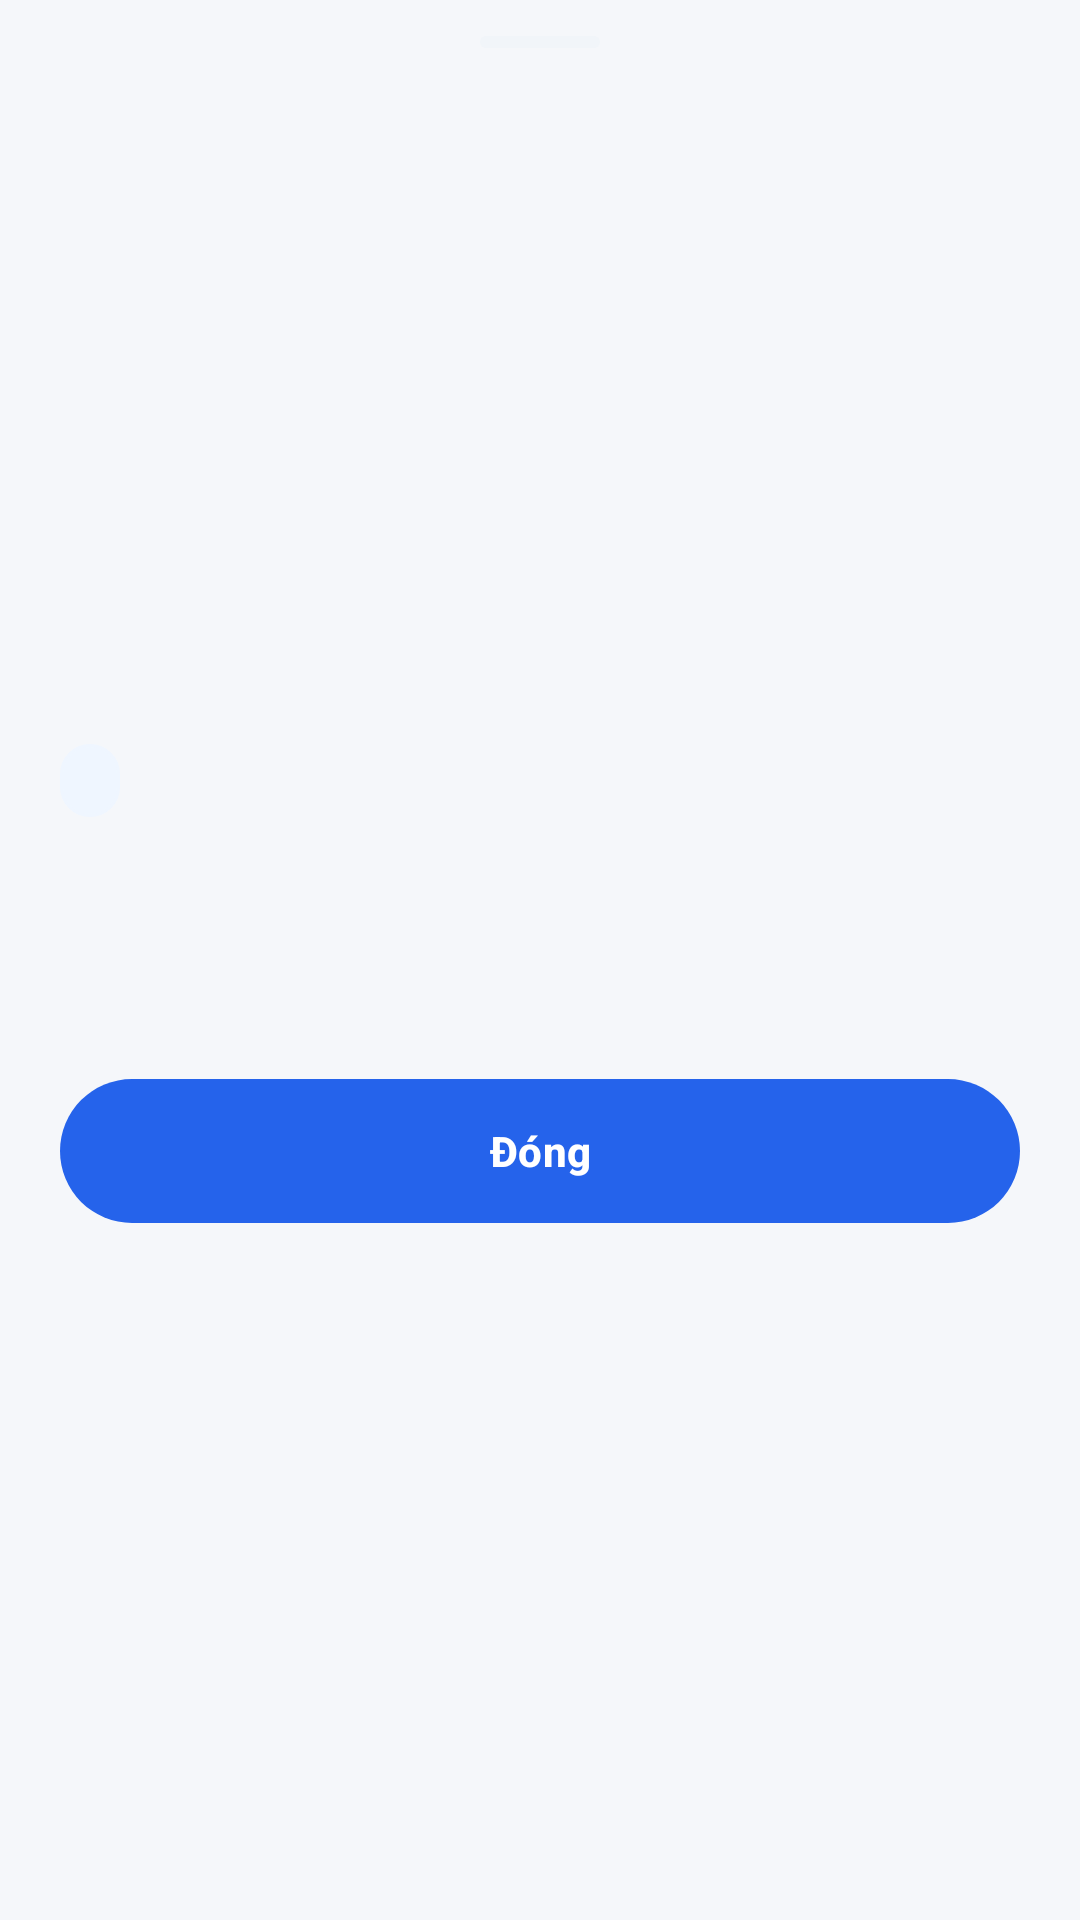

This screen was rendered from an Android layout file. Write that file and the resources it references.
<!-- AndroidManifest.xml: application theme Theme.IronFitness -->
<!-- res/layout/dialog_discover_detail.xml -->
<?xml version="1.0" encoding="utf-8"?>
<LinearLayout xmlns:android="http://schemas.android.com/apk/res/android"
    xmlns:app="http://schemas.android.com/apk/res-auto"
    xmlns:tools="http://schemas.android.com/tools"
    android:layout_width="match_parent"
    android:layout_height="wrap_content"
    android:background="@drawable/bg_bottom_sheet_rounded"
    android:orientation="vertical"
    android:paddingBottom="24dp">

    
    <View
        android:layout_width="40dp"
        android:layout_height="4dp"
        android:layout_gravity="center_horizontal"
        android:layout_marginTop="12dp"
        android:layout_marginBottom="12dp"
        android:background="@drawable/bg_chip_unselected" />

    
    <ImageView
        android:id="@+id/ivDetailCover"
        android:layout_width="match_parent"
        android:layout_height="200dp"
        android:scaleType="centerCrop"
        android:contentDescription="@null"
        tools:src="@drawable/bg_media_placeholder" />

    <LinearLayout
        android:layout_width="match_parent"
        android:layout_height="wrap_content"
        android:orientation="vertical"
        android:padding="20dp">

        <TextView
            android:id="@+id/tvDetailCategory"
            android:layout_width="wrap_content"
            android:layout_height="wrap_content"
            android:background="@drawable/bg_chip_selected"
            android:backgroundTint="@color/bg_pro_card"
            android:paddingHorizontal="10dp"
            android:paddingVertical="4dp"
            android:textColor="?attr/colorPrimary"
            android:textSize="12sp"
            android:textStyle="bold"
            tools:text="Góc Kiến Thức &amp; Mẹo" />

        <TextView
            android:id="@+id/tvDetailTitle"
            android:layout_width="match_parent"
            android:layout_height="wrap_content"
            android:layout_marginTop="12dp"
            android:textColor="@color/text_primary"
            android:textSize="18sp"
            android:textStyle="bold"
            tools:text="Bí quyết ăn uống cân bằng tăng 200% hiệu quả tập" />

        <androidx.core.widget.NestedScrollView
            android:layout_width="match_parent"
            android:layout_height="wrap_content"
            android:layout_marginTop="12dp"
            android:maxHeight="250dp">

            <TextView
                android:id="@+id/tvDetailContent"
                android:layout_width="match_parent"
                android:layout_height="wrap_content"
                android:lineSpacingExtra="4dp"
                android:textColor="@color/text_secondary"
                android:textSize="14sp"
                tools:text="1. Nguyên tắc 40-30-30:\nKết hợp 40% Carb phức hợp..." />
        </androidx.core.widget.NestedScrollView>

        <com.google.android.material.button.MaterialButton
            android:id="@+id/btnDetailClose"
            android:layout_width="match_parent"
            android:layout_height="48dp"
            android:layout_marginTop="20dp"
            android:text="@string/discover_close"
            android:textColor="@color/white"
            android:textSize="14sp"
            android:textStyle="bold"
            app:cornerRadius="24dp" />

    </LinearLayout>
</LinearLayout>
<!-- resources referenced by this layout -->
<resources>
  <color name="bg_pro_card">#EFF6FF</color>
  <color name="text_primary">#0F172A</color>
  <color name="text_secondary">#64748B</color>
  <color name="white">#FFFFFFFF</color>
  <!-- drawable bg_chip_selected (drawable) -->
  <?xml version="1.0" encoding="utf-8"?>
  <shape xmlns:android="http://schemas.android.com/apk/res/android">
      <corners android:radius="16dp" />
      <solid android:color="?attr/colorSurface" />
      <stroke android:width="1dp" android:color="?attr/colorPrimary" />
  </shape>
  <!-- drawable bg_chip_unselected (drawable) -->
  <?xml version="1.0" encoding="utf-8"?>
  <shape xmlns:android="http://schemas.android.com/apk/res/android">
      <corners android:radius="16dp" />
      <solid android:color="?attr/colorSurfaceContainerHighest" />
  </shape>
  <!-- drawable bg_media_placeholder (drawable) -->
  <?xml version="1.0" encoding="utf-8"?>
  <vector xmlns:android="http://schemas.android.com/apk/res/android"
      android:width="96dp"
      android:height="96dp"
      android:viewportWidth="24"
      android:viewportHeight="24">
      <path
          android:fillColor="#FFFFFF"
          android:pathData="M0,0h24v24h-24z" />
  </vector>
  <string name="discover_close">Đóng</string>
  <style name="Theme.IronFitness" parent="Base.Theme.IronFitness" />
  <color name="hf_primary">#2563EB</color>
  <color name="hf_on_primary">#FFFFFF</color>
  <color name="hf_primary_container">#DBEAFE</color>
  <color name="hf_on_primary_container">#1E40AF</color>
  <color name="hf_navy">#1E293B</color>
  <color name="hf_surface_variant">#F1F5F9</color>
  <color name="hf_on_surface_variant">#64748B</color>
  <color name="hf_danger">#DC2626</color>
  <color name="hf_background">#F5F7FA</color>
  <color name="hf_on_background">#0F172A</color>
  <color name="hf_surface">#FFFFFF</color>
  <color name="hf_on_surface">#0F172A</color>
  <color name="hf_outline">#E2E8F0</color>
  <style name="ShapeAppearance.HomeFit.Small" parent="ShapeAppearance.Material3.SmallComponent">
          <item name="cornerFamily">rounded</item>
          <item name="cornerSize">@dimen/corner_small</item>
      </style>
  <style name="ShapeAppearance.HomeFit.Medium" parent="ShapeAppearance.Material3.MediumComponent">
          <item name="cornerFamily">rounded</item>
          <item name="cornerSize">@dimen/corner_medium</item>
      </style>
  <style name="ShapeAppearance.HomeFit.Large" parent="ShapeAppearance.Material3.LargeComponent">
          <item name="cornerFamily">rounded</item>
          <item name="cornerSize">@dimen/corner_large</item>
      </style>
  <style name="Widget.HomeFit.Card" parent="Widget.Material3.CardView.Filled">
          <item name="cardBackgroundColor">?attr/colorSurfaceVariant</item>
          <item name="cardCornerRadius">@dimen/corner_medium</item>
          <item name="cardElevation">@dimen/card_elevation</item>
      </style>
  <dimen name="corner_small">12dp</dimen>
  <dimen name="corner_medium">16dp</dimen>
  <dimen name="corner_large">28dp</dimen>
  <dimen name="button_height">52dp</dimen>
  <style name="TextAppearance.HomeFit.Button" parent="TextAppearance.Material3.LabelLarge">
          <item name="android:textSize">@dimen/text_button</item>
          <item name="android:textStyle">bold</item>
      </style>
  <dimen name="card_elevation">0dp</dimen>
  <style name="TextAppearance.HomeFit.Caption" parent="TextAppearance.Material3.LabelMedium">
          <item name="android:textSize">@dimen/text_caption</item>
      </style>
  <style name="Widget.HomeFit.BottomNavigationView.ActiveIndicator" parent="Widget.Material3.BottomNavigationView.ActiveIndicator">
          <item name="android:color">?attr/colorPrimaryContainer</item>
      </style>
  <dimen name="text_button">16sp</dimen>
  <dimen name="text_caption">12sp</dimen>
</resources>
